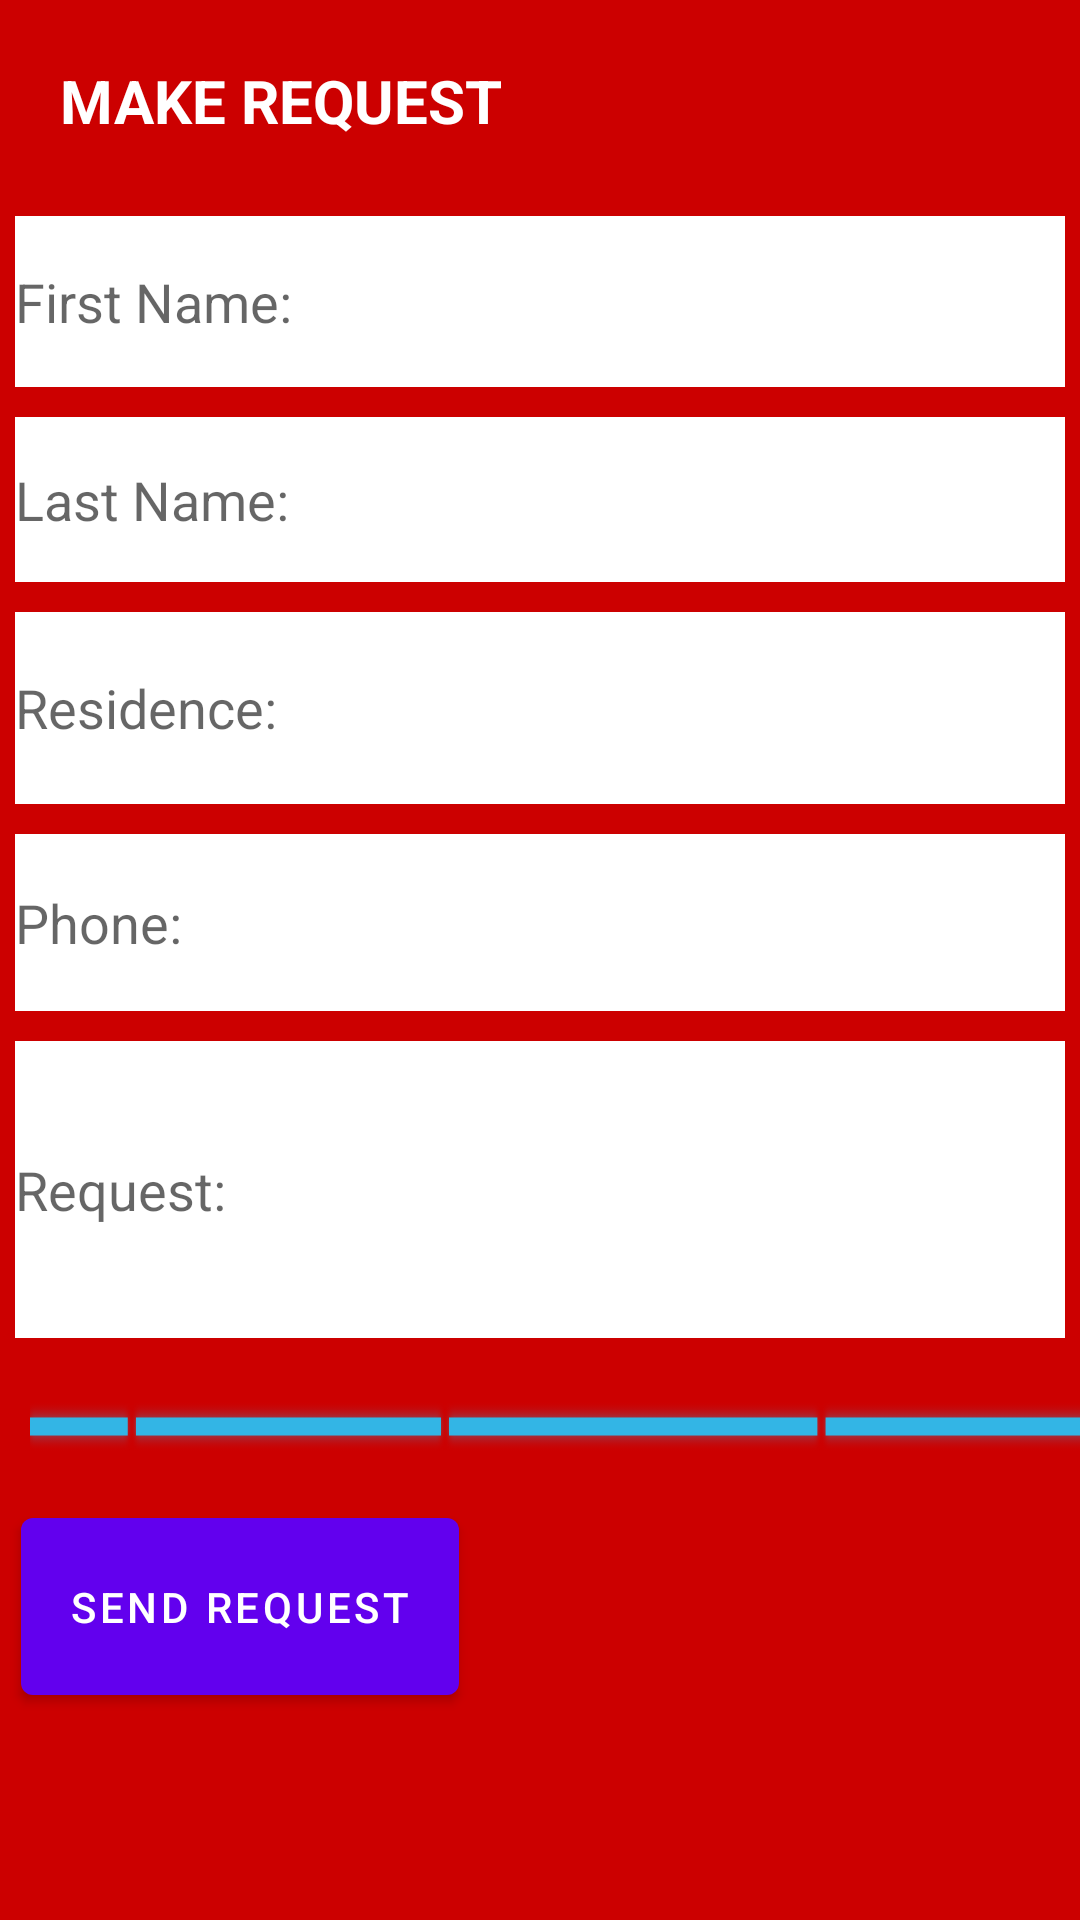

Android layout source for this screen:
<!-- AndroidManifest.xml: application theme Theme.Maytabbed -->
<!-- res/layout/fragment_info.xml -->
<?xml version="1.0" encoding="utf-8"?>
<LinearLayout xmlns:android="http://schemas.android.com/apk/res/android"
    xmlns:tools="http://schemas.android.com/tools"
    android:layout_width="match_parent"
    android:layout_height="match_parent"
    android:background="@android:color/holo_red_dark"
    android:orientation="vertical"
    tools:context=".ui.main.InfoFragment">

   <TextView
       android:layout_width="match_parent"
       android:layout_height="wrap_content"
       android:layout_margin="10dp"
       android:padding="10dp"
       android:text="MAKE REQUEST"
       android:textColor="@color/white"
       android:textSize="20dp"
       android:textStyle="bold" />


   <EditText
       android:id="@+id/firstname"
       android:layout_width="match_parent"
       android:layout_height="57dp"
       android:layout_margin="5dp"
       android:layout_marginLeft="10dp"
       android:layout_marginTop="20dp"
       android:layout_marginRight="10dp"
       android:background="@color/white"
       android:hint="First Name:" />

   <EditText
       android:id="@+id/lastname"
       android:layout_width="match_parent"
       android:layout_height="55dp"
       android:layout_margin="5dp"
       android:layout_marginLeft="10dp"
       android:layout_marginTop="10dp"
       android:layout_marginRight="10dp"
       android:background="@color/white"
       android:hint="Last Name:" />

   <EditText
       android:id="@+id/residence"
       android:layout_width="match_parent"
       android:layout_height="64dp"
       android:layout_margin="5dp"
       android:layout_marginLeft="10dp"
       android:layout_marginTop="10dp"
       android:layout_marginRight="10dp"
       android:background="@color/white"
       android:hint="Residence:" />

   <EditText
       android:id="@+id/phone"
       android:layout_width="match_parent"
       android:layout_height="59dp"
       android:layout_margin="5dp"
       android:layout_marginLeft="10dp"
       android:layout_marginTop="10dp"
       android:layout_marginRight="10dp"
       android:background="@color/white"
       android:hint="Phone:" />

   <EditText
       android:id="@+id/request"
       android:layout_width="match_parent"
       android:layout_height="99dp"
       android:layout_margin="5dp"
       android:layout_marginLeft="10dp"
       android:layout_marginTop="10dp"
       android:layout_marginRight="10dp"
       android:background="@color/white"
       android:hint="Request:" />


   <ProgressBar
       android:id="@+id/progress"
       style="@android:style/Widget.Holo.ProgressBar.Horizontal"
       android:layout_width="411dp"
       android:layout_height="29dp"
       android:layout_margin="10dp"
       android:layout_marginLeft="20dp"
       android:indeterminate="true" />

   <Button
       android:id="@+id/submit"
       android:layout_width="wrap_content"
       android:layout_height="71dp"
       android:layout_marginLeft="7dp"
       android:text="SEND REQUEST" />



</LinearLayout>
<!-- resources referenced by this layout -->
<resources>
  <style name="Theme.Maytabbed" parent="Theme.MaterialComponents.DayNight.DarkActionBar">
          
          <item name="colorPrimary">@color/purple_500</item>
          <item name="colorPrimaryVariant">@color/purple_700</item>
          <item name="colorOnPrimary">@color/white</item>
          
          <item name="colorSecondary">@color/teal_200</item>
          <item name="colorSecondaryVariant">@color/teal_700</item>
          <item name="colorOnSecondary">@color/black</item>
          
          <item name="android:statusBarColor" tools:targetApi="l">?attr/colorPrimaryVariant</item>
          
      </style>
  <!-- not gathered from this repository: default colours our renderer supplied (Android Studio template values) -->
  <color name="purple_500">#FF6200EE</color>
  <color name="purple_700">#FF3700B3</color>
  <color name="teal_200">#FF03DAC5</color>
  <color name="teal_700">#FF018786</color>
  <color name="black">#FF000000</color>
  <color name="white">#FFFFFFFF</color>
</resources>
